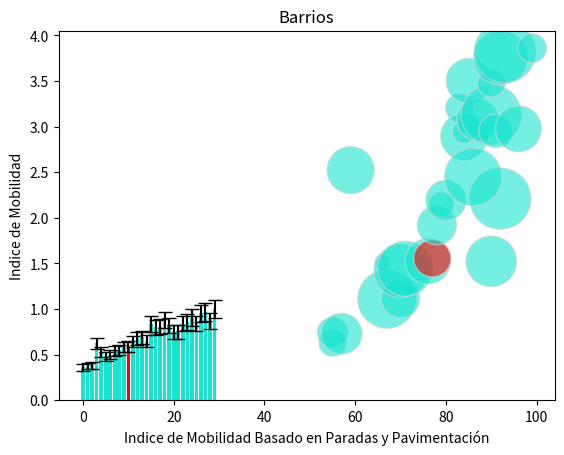

Source code (Python):
# [redacted]
#19/06/2021
#Program to graph data on bus stops and paved roads in neighborhoods of Cordoba Capital

import matplotlib.pyplot as plt
import numpy as np


#11 es barrios
x = [55, 55, 57, 59, 66, 67, 70, 70, 71, 76, 77, 78, 79, 80, 90, 83, 84, 84, 85, 85, 92, 86, 87, 90, 90, 91,
     92, 93, 96, 99]#percentage of paved roads

y = [0.62709457, 0.74180724, 0.728452, 2.52121127, 1.51176328, 1.10882262, 1.11239182, 1.41626441,
     1.4416134, 1.52295992, 1.55532254, 1.91853461, 2.14391002, 2.19008022, 1.52198872, 3.20284069,
     2.88957358, 2.9410206, 3.50037931, 3.0190726, 2.20906451, 2.4465844, 3.07426054,
     3.13078709, 3.47262501, 2.95270421, 3.75403437, 3.81678062, 2.97505069, 3.85879462]#bus stops per 1k

z = [377.69987656, 480.62477549, 873.14616278, 1156.81970198, 116.21484806, 1774.47230584,
     763.47362632, 1463.40016876, 1566.13850423, 1075.58509495, 714.95887229, 795.42149519,
     301.66367583, 842.15146397, 1335.73849268, 403.59012842, 1145.502635, 286.21409457, 1051.0408576,
     227.57989186, 1953.46328334, 1718.31467741, 901.65312715, 1872.43801039, 395.1023964, 593.99648437,
     1495.02818296, 1965.04865305, 1095.46235742, 434.31284205]#population normalized to 2k for circle size

colors = ['#18E5D0','#18E5D0','#18E5D0','#18E5D0','#18E5D0','#18E5D0','#18E5D0','#18E5D0','#18E5D0',
          '#18E5D0','#FF0000','#18E5D0','#18E5D0','#18E5D0','#18E5D0','#18E5D0','#18E5D0','#18E5D0',
          '#18E5D0','#18E5D0','#18E5D0','#18E5D0','#18E5D0','#18E5D0','#18E5D0','#18E5D0','#18E5D0',
          '#18E5D0','#18E5D0','#18E5D0']#colors so interest one highlights


#section to normilize x and y data for mobility index
y_max = max(y)
y_norm = [1] * 30
x_max = max(x)
x_norm = [1] * 30

length_y = len(y)
length_x = len(x)

for i in range(length_y):
    y_norm[i] = y[i] / y_max

for i in range(length_x):
    x_norm[i] = x[i] / x_max

mob_score = [1] * 30

for i in range(len(mob_score)):
    mob_score[i] = (y_norm[i] + x_norm[i])/2


#drawing bubble graph
plt.scatter(x, y, c=colors, s=z, alpha=0.6, edgecolors="lightgrey", linewidth=1)

plt.xlabel("Porcentaje de Calles Pavimentadas")
plt.ylabel("Paradas por 1.000 habitantes")
plt.title("Calles Pavimentadas y Paradas por Barrio")
plt.show()


#calculates 10% margin of error for mob_score
error = []

for i in mob_score:
    error.append(i * 0.1)


#drawing mobility index graph
x_axis = np.linspace(0, 29, 30)
plt.bar(x_axis, mob_score, color = colors, yerr = error, capsize = 5)
plt.xlabel("Indice de Mobilidad Basado en Paradas y Pavimentación")
plt.ylabel("Indice de Mobilidad")
plt.title("Barrios")
plt.show()